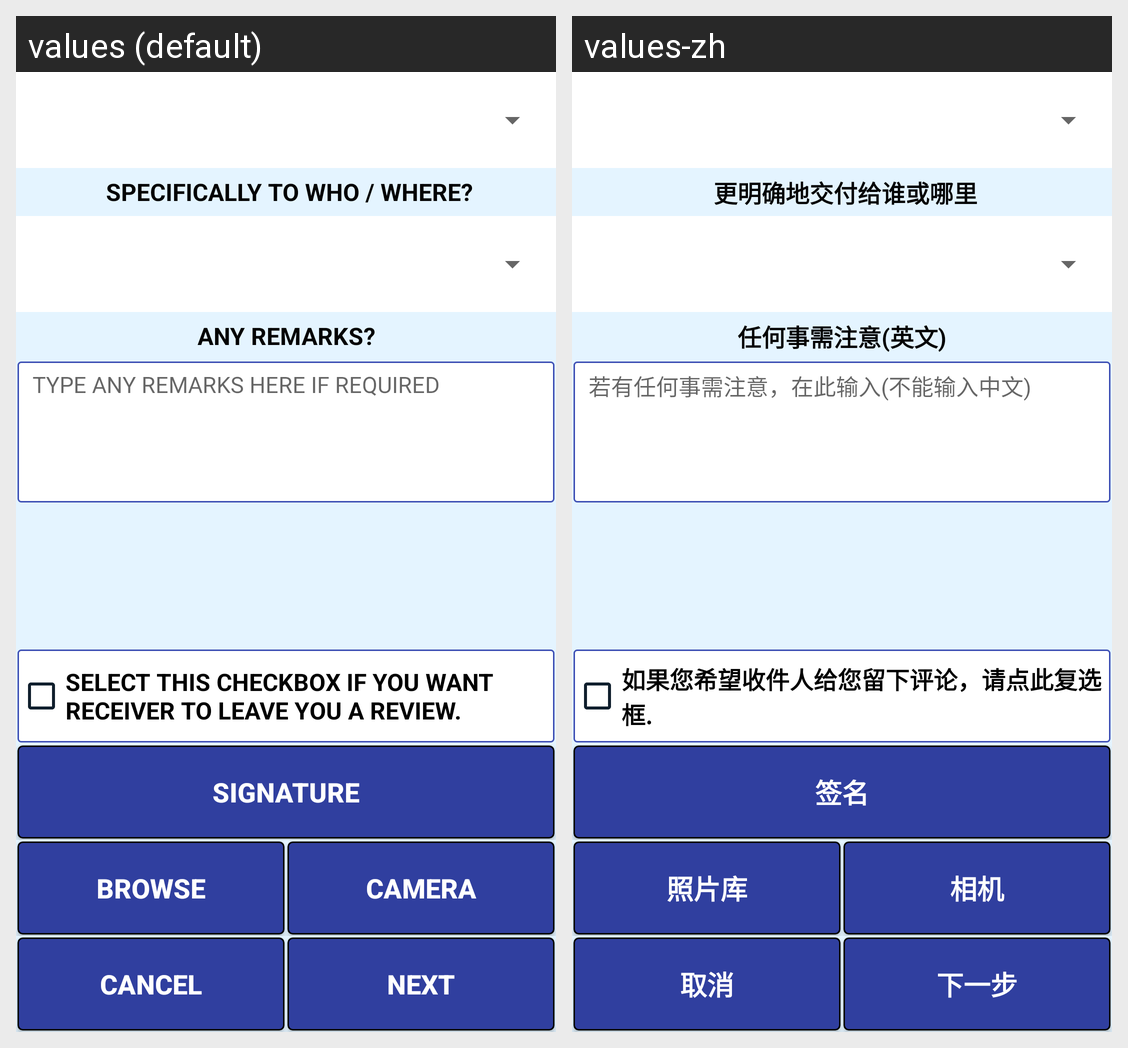

This grid shows one Android layout under two languages. Give, for every string resource on the screen, its name, the default text and each shown locale's text.
Android screen res/layout/activity_set_delivered_mass_status.xml rendered under 2 locales, left to right: values (default), values-zh. Device: Nexus 5 (rendered at 1080×1920; each locale shown at half size, 540×960, under a caption strip naming it); theme AppTheme.
Strings drawn on this screen, with the default value and each locale's value (text and hints the layout hard-codes, and strings that could not be matched under every locale, appear in the picture but are not listed):

lblbspecific
  values: Specifically to WHO / WHERE?
  values-zh: 更明确地交付给谁或哪里

lbl_remarks
  values: Any Remarks?
  values-zh: 任何事需注意(英文)

hintenterremarks
  values: TYPE ANY REMARKS HERE IF REQUIRED
  values-zh: 若有任何事需注意，在此输入(不能输入中文)

selectreviewcb
  values: Select this checkbox if you want receiver to leave you a review.
  values-zh: 如果您希望收件人给您留下评论，请点此复选框.

buttontext_sign
  values: SIGNATURE
  values-zh: 签名

buttontext_browse
  values: BROWSE
  values-zh: 照片库

buttontext_cam
  values: CAMERA
  values-zh: 相机

buttontext_cancel
  values: CANCEL
  values-zh: 取消

buttontext_next
  values: NEXT
  values-zh: 下一步
